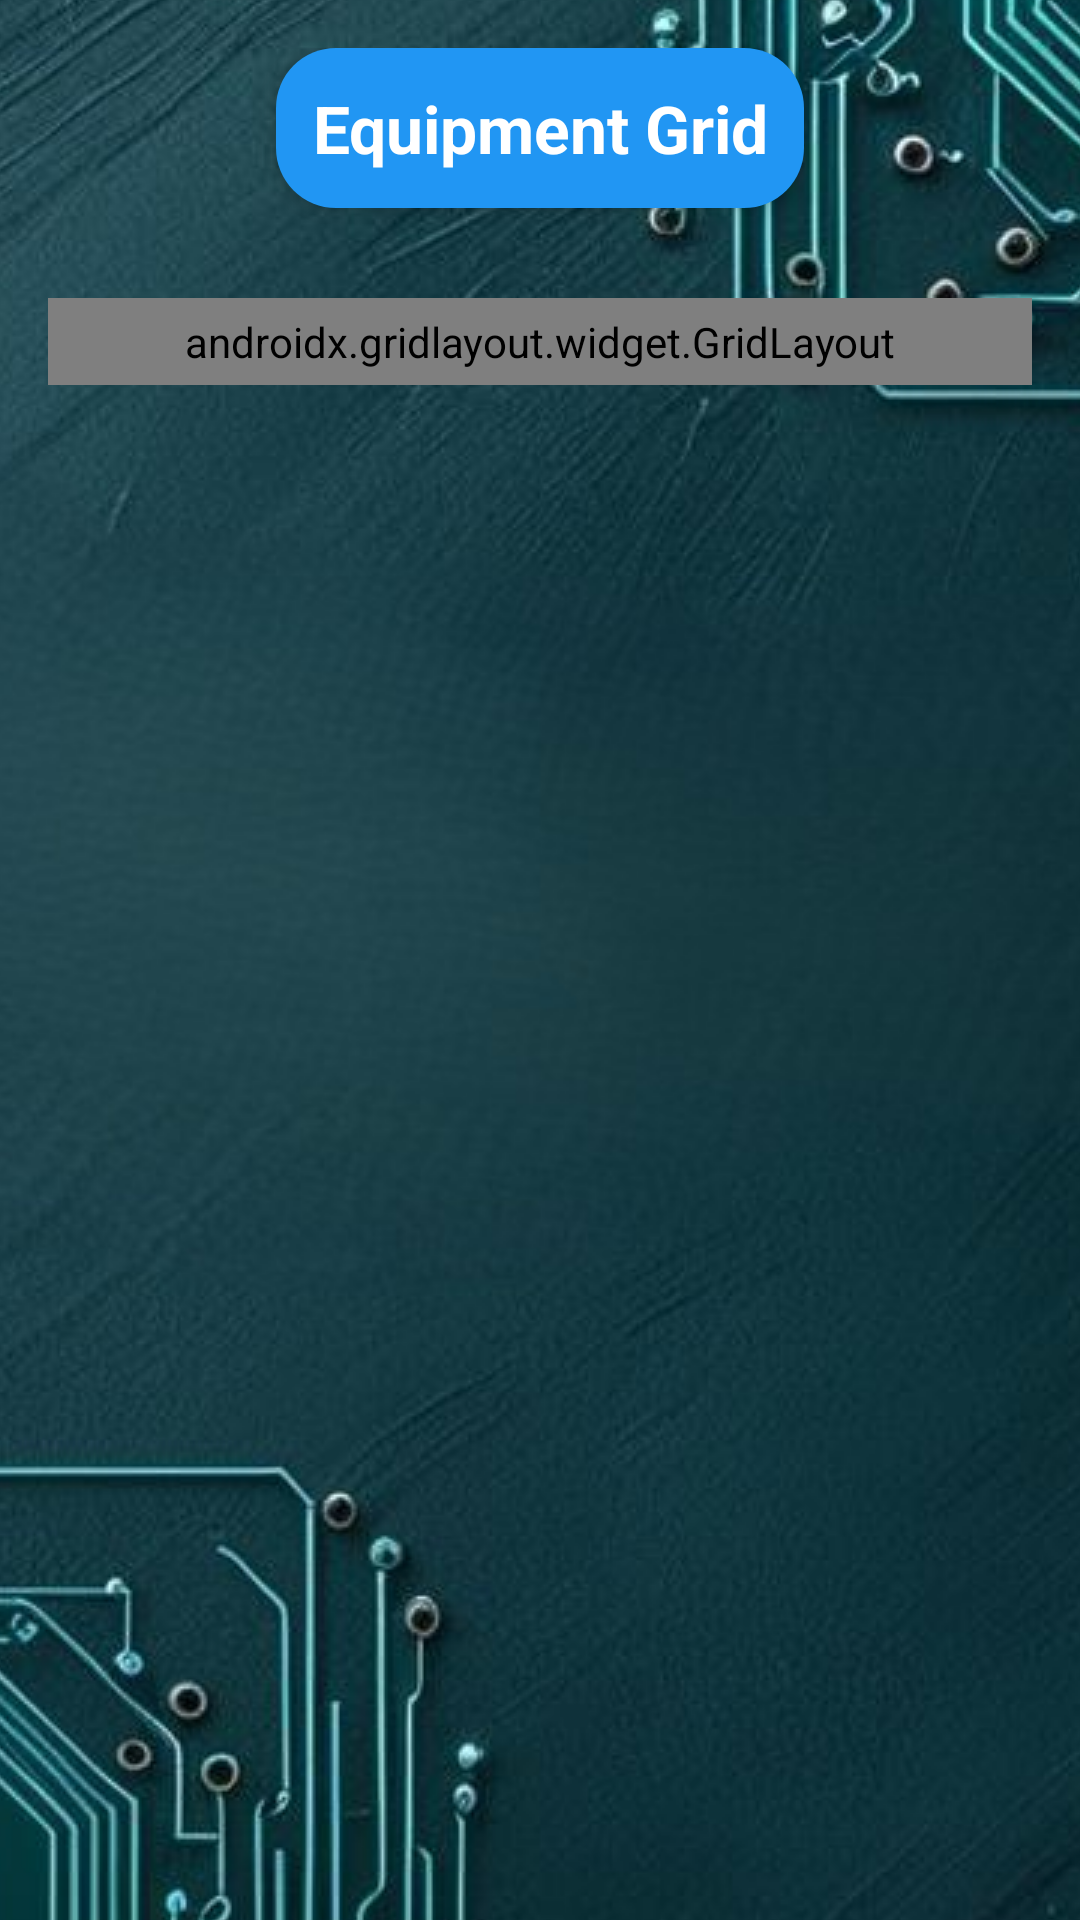

Android layout source for this screen:
<!-- AndroidManifest.xml: application theme Theme.LibraryEquipmentManagement -->
<!-- res/layout/activity_equipment_grid.xml -->
<?xml version="1.0" encoding="utf-8"?>
<LinearLayout xmlns:android="http://schemas.android.com/apk/res/android"
    android:layout_width="match_parent"
    android:layout_height="match_parent"
    android:orientation="vertical"
    android:gravity="center_horizontal"
    android:background="@drawable/bg_library_drawable"
    android:padding="16dp">

    
    <TextView
        android:id="@+id/gridTitle"
        android:layout_width="wrap_content"
        android:layout_height="wrap_content"
        android:text="Equipment Grid"
        android:textSize="22sp"
        android:textStyle="bold"
        android:textColor="@android:color/white"
        android:gravity="center"
        android:padding="12dp"
        android:background="@drawable/blue_button_background"
        android:elevation="4dp"
        android:layout_marginBottom="20dp"/>

    <androidx.gridlayout.widget.GridLayout
        android:id="@+id/equipmentGrid"
        android:layout_width="match_parent"
        android:layout_height="wrap_content"
        android:layout_marginTop="10dp"
        android:padding="5dp"/>

</LinearLayout>
<!-- resources referenced by this layout -->
<resources>
  <!-- drawable bg_library_drawable (drawable) -->
  <?xml version="1.0" encoding="utf-8"?>
  <layer-list xmlns:android="http://schemas.android.com/apk/res/android">
      <item>
          <bitmap
              android:src="@drawable/bg_library"
              android:gravity="center"
              android:scaleType="centerCrop"
              android:tileMode="disabled" />
      </item>
  </layer-list>
  <!-- drawable blue_button_background (drawable) -->
  <?xml version="1.0" encoding="utf-8"?>
  <shape xmlns:android="http://schemas.android.com/apk/res/android"
      android:shape="rectangle">
      <solid android:color="@color/blue" />
      <corners android:radius="20dp" />
      <padding
          android:bottom="8dp"
          android:left="16dp"
          android:right="16dp"
          android:top="8dp" />
  </shape>
  <style name="Theme.LibraryEquipmentManagement" parent="Theme.MaterialComponents.Light.NoActionBar">
          
          <item name="colorPrimary">@color/purple_500</item>
          <item name="colorPrimaryVariant">@color/purple_700</item>
          <item name="colorOnPrimary">@color/white</item>
          
          <item name="colorSecondary">@color/teal_200</item>
          <item name="colorSecondaryVariant">@color/teal_700</item>
          <item name="colorOnSecondary">@color/black</item>
          
          <item name="android:statusBarColor">?attr/colorPrimaryVariant</item>
          
          <item name="android:windowActivityTransitions">true</item>
          
          <item name="textInputStyle">@style/Widget.MaterialComponents.TextInputLayout.OutlinedBox</item>
          
          <item name="materialButtonStyle">@style/Widget.MaterialComponents.Button</item>
          
          <item name="windowActionBar">false</item>
          <item name="windowNoTitle">true</item>
          
      </style>
  <!-- drawable bg_library: jpg bitmap (drawable, 118475 bytes) -->
  <color name="blue">#2196F3</color>
  <color name="purple_500">#FF6200EE</color>
  <color name="purple_700">#FF3700B3</color>
  <color name="white">#FFFFFF</color>
  <color name="teal_200">#FF03DAC5</color>
  <color name="teal_700">#FF018786</color>
  <color name="black">#000000</color>
</resources>
